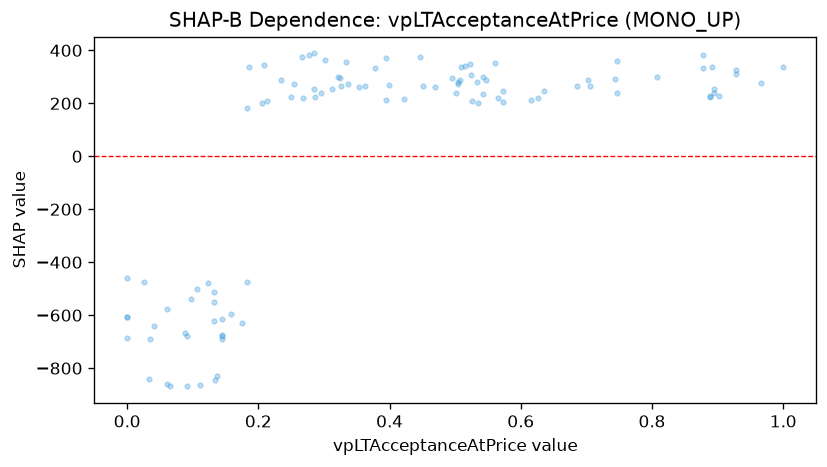

Values plotted in this chart, from the file beside it:
feature_value, shap_value
0.702, 288.4
0.183, 181.8
0.507, 287.9
0.041, -642.6
0.034, -842.2
0.205, 201.7
0.061, -574.9
0.301, 365
0.534, 278.9
0.573, 246.3
0.353, 262.3
0.0, -688
0.495, 293.7
0.326, 265.7
0.565, 221.9
0.0, -608
0.447, 374.7
0.363, 263.8
0.324, 296.9
1.0, 338
0.322, 298.7
0.334, 357.3
0.515, 342.5
0.091, -866.1
0.097, -539.6
0.159, -596.9
0.145, -674.4
0.213, 209
0.561, 351.9
0.746, 360
0.746, 237
0.636, 247.8
0.743, 291.8
0.25, 225
0.422, 216.4
0.525, 207.9
0.394, 369.6
0.394, 214.1
0.337, 272.4
0.399, 270
0.088, -667.6
0.107, -500.5
0.132, -620.4
0.123, -476.9
0.137, -828.3
0.134, -844.1
0.132, -512.9
0.132, -550.1
0.145, -678.6
0.145, -612.9
0.144, -690.3
0.277, 381.1
0.286, 223.2
0.255, 273.4
0.267, 374.3
0.175, -630.2
0.065, -868.7
0.091, -677.3
0.47, 262.7
0.615, 213.9
... 43 more rows
